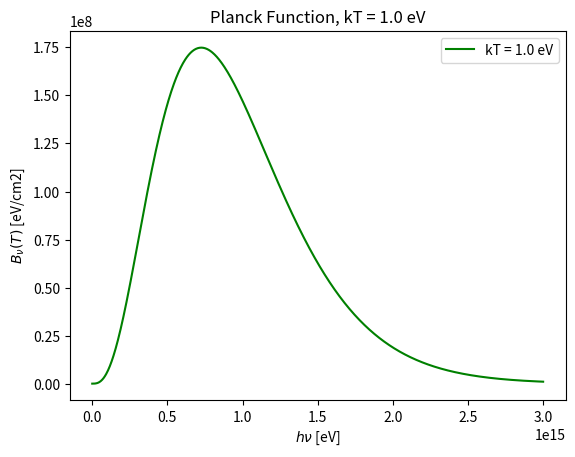
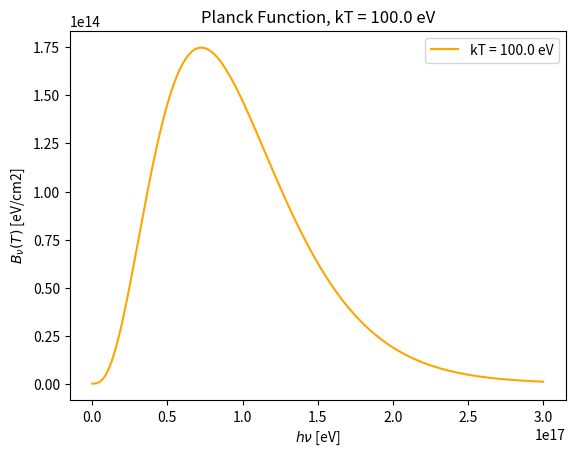
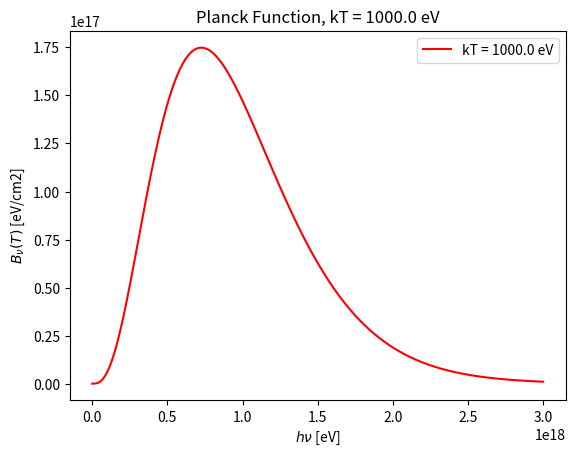
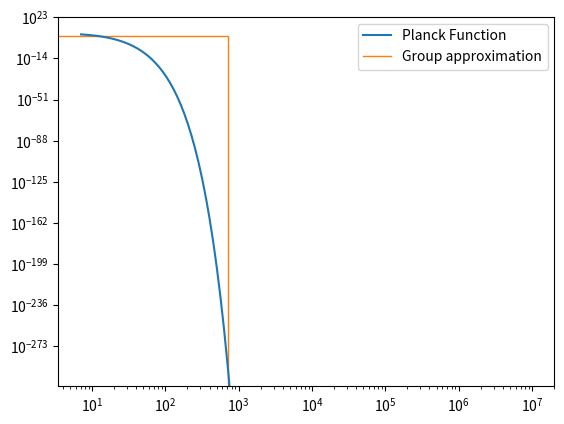
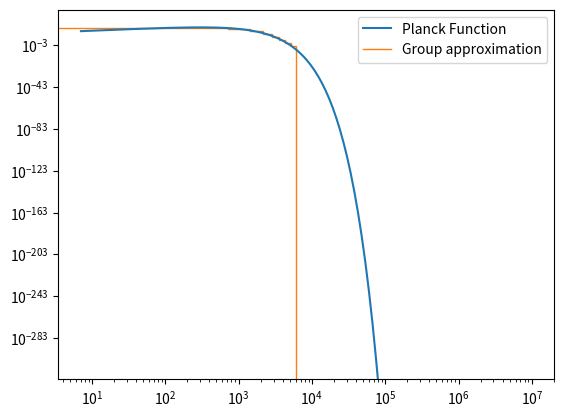
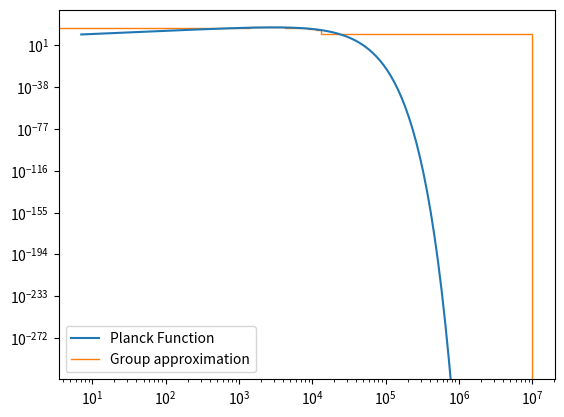
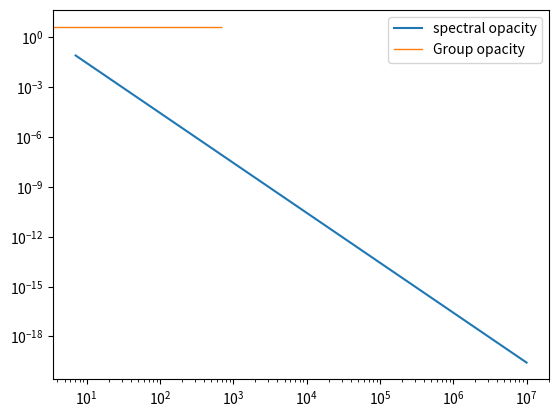
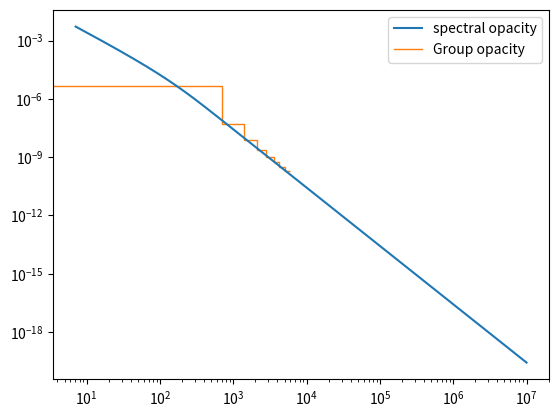
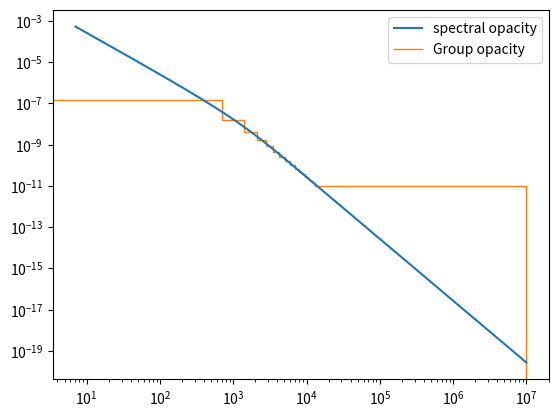

Source code (Python) for these figures, in order:
import numpy
import matplotlib
from matplotlib import pyplot as plt

global h, c, k, sigR, aR
h = numpy.float128(4.135667696e-15) # eV * s
k = numpy.float128(8.617333262e-5)  # eV / K
c = numpy.float128(2.99792458e10)   # cm / s
sigR = numpy.float128(3.53916934e7) # eV / (cm^2 * s * K^4)
aR = numpy.float128(4.72215928e-3)  # eV / (cm^2 * s * K^4) 



def planck(T, nu):
    B = (2*h*(nu**3)/(c**2))*(1/numpy.exp((h*nu)/(k*T)))
    return(B)

def int_planck(T, nu):
    z = (h*nu)/(k*T)
    if (z <= 2):
        sigma = (z**3) * ((1/3) - (z/8) + ((z**2)/62.4))
    else:
        sigma = 6.4939 - (numpy.exp(-z) * ((z**3)+(3*(z**2))+(6*z)+7.28))
    return(sigma)

def FC_opacity(k0, T, nu):
    kappa = (k0/(h*nu)**3)*(1-numpy.exp(-h*nu/(k*T)))
    return kappa

def fr(T, nu):
    return((h*nu)/(k*T))

T = numpy.array([1, 10**2, 10**3]/k).astype(numpy.float128)
nu = numpy.zeros((3, 1000))

nu[0] = numpy.linspace(0.001, 3e15, 1000)*(1/h)
nu[1] = numpy.linspace(0.001, 3e17, 1000)*(1/h)
nu[2] = numpy.linspace(0.001, 3e18, 1000)*(1/h)


colors = ['green', 'orange', 'red']
for t in range(0, len(T)):
    plt.figure()
    plt.plot(h*nu[t], planck(T[t], (nu[t]*h)), label=f"kT = {k*T[t]:.1f} eV", color=colors[t])
    plt.legend()
    plt.title(f"Planck Function, kT = {k*T[t]:.1f} eV")
    plt.xlabel("$h\\nu$ [eV]")
    plt.ylabel("$B_\\nu(T)$ [eV/cm2]")
    # plt.show()
    plt.close()

bounds = numpy.array([0, 0.7075, 1.415, 2.123, 2.830, 3.538, 4.245,
    5.129, 6.014, 6.898, 7.783, 8.667, 9.551, 10.44, 11.32, 12.20, 
    13.09, 1e4])*(1000/h)

bin_widths = (bounds[1:] - bounds[0:-1])
log_nu = numpy.linspace(numpy.log(0.01*bounds[1]), numpy.log(bounds[-1]), 250)
nu = numpy.exp(log_nu)

B_g = numpy.zeros((3, len(bounds)-1))
for t in range(0, len(T)):
    for g in range(0, len(bounds)-1):
        B_g[t][g] = (2*(k*T[t])**4)*(int_planck(T[t], bounds[g+1]) - int_planck(T[t], bounds[g]))/((h**3)*(c**2))
    plt.figure()
    plt.plot(nu*h, planck(T[t], nu), label= "Planck Function")
    plt.stairs((B_g[t]/(bin_widths)), edges = (bounds*h), label="Group approximation")
    plt.xscale('log')
    plt.yscale('log')
    plt.legend()
    plt.show()
    plt.close()


kappa_B_g = B_g
for t in range(0, len(T)):
    for g in range(0, len(bounds)-1):
        z = fr(T[t], bounds[g])
        z1 = fr(T[t], bounds[g+1])
        # if (z >= 10) and (z1 >= 10):
        kappa_B_g[t][g] = 27*(1 - numpy.exp(-(bounds[g+1]-bounds[g])*h/(k*T[t])))/(((k*T[t])**3)* numpy.exp(fr(T[t], bounds[g])) *(int_planck(T[t], bounds[g+1]) - int_planck(T[t], bounds[g])))
        # else:
            # kappa_B_g[t][g] = 27*(numpy.exp(-z1) - numpy.exp(-z))/(((k*T[t])**3)*(int_planck(T[t], bounds[g+1]) - int_planck(T[t], bounds[g])))
    plt.figure()
    plt.plot(nu*h, FC_opacity(27, T[t], nu), label = "spectral opacity")
    plt.stairs(kappa_B_g[t], edges = (bounds*h), label = "Group opacity")
    plt.legend()
    plt.xscale('log')
    plt.yscale('log')
    plt.show()
    plt.close()
print(kappa_B_g)

ratio = kappa_B_g
for t in range(0, len(T)):
    for g in range(0, len(bounds)-1):
        ratio[t][g] = fr(T[t], bounds[g])
# print(ratio)
